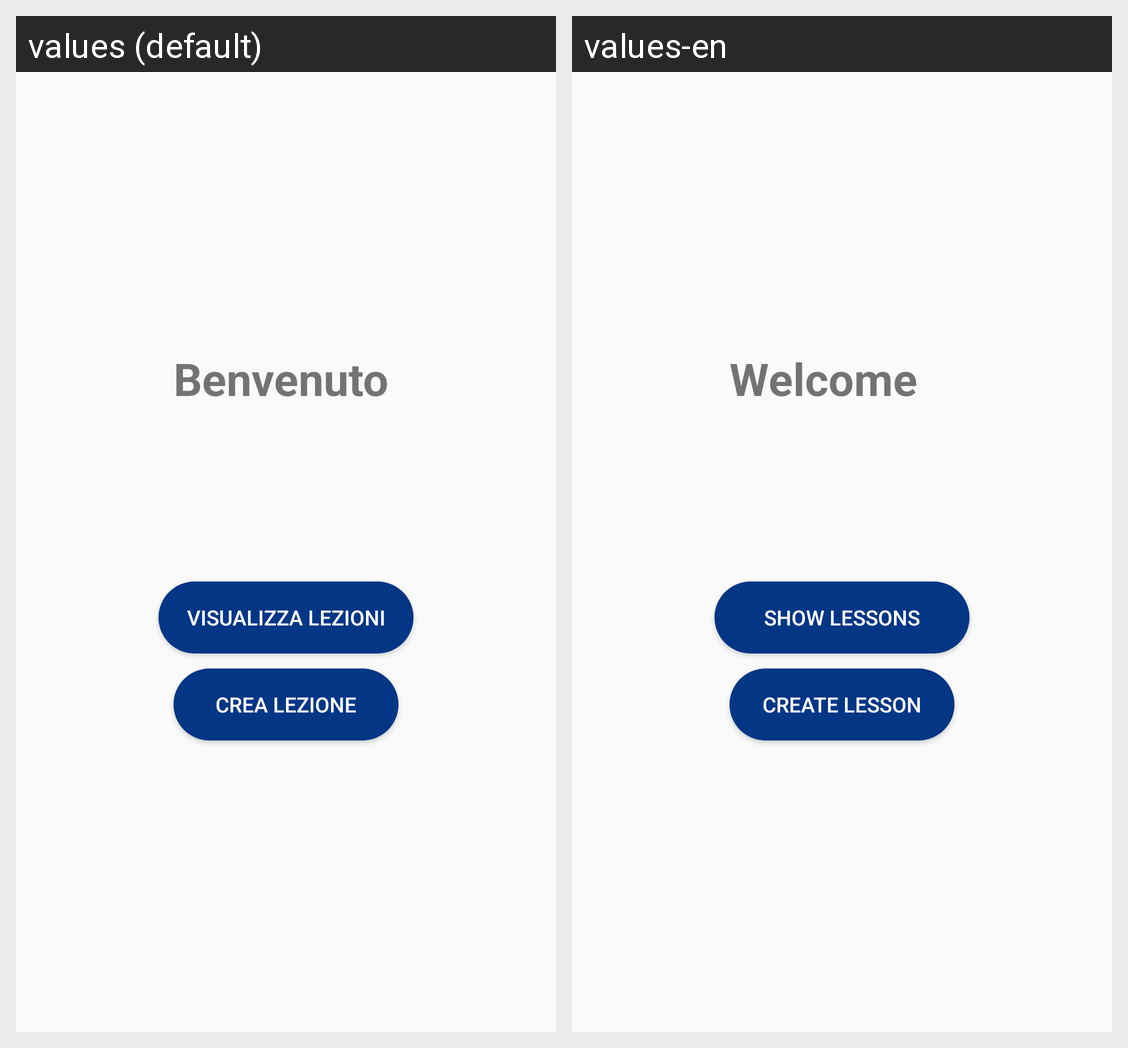

Strings drawn on this Android screen and how each of the app's shown locales translates them:
Android screen res/layout/activity_teacher.xml rendered under 2 locales, left to right: values (default), values-en. Device: Nexus 5 (rendered at 1080×1920; each locale shown at half size, 540×960, under a caption strip naming it); theme AppTheme.
Strings drawn on this screen, with the default value and each locale's value (text and hints the layout hard-codes, and strings that could not be matched under every locale, appear in the picture but are not listed):

benvenuto
  values: Benvenuto
  values-en: Welcome

visualizza_lezioni
  values: Visualizza lezioni
  values-en: Show lessons

crea_lezione
  values: Crea lezione
  values-en: create lesson
